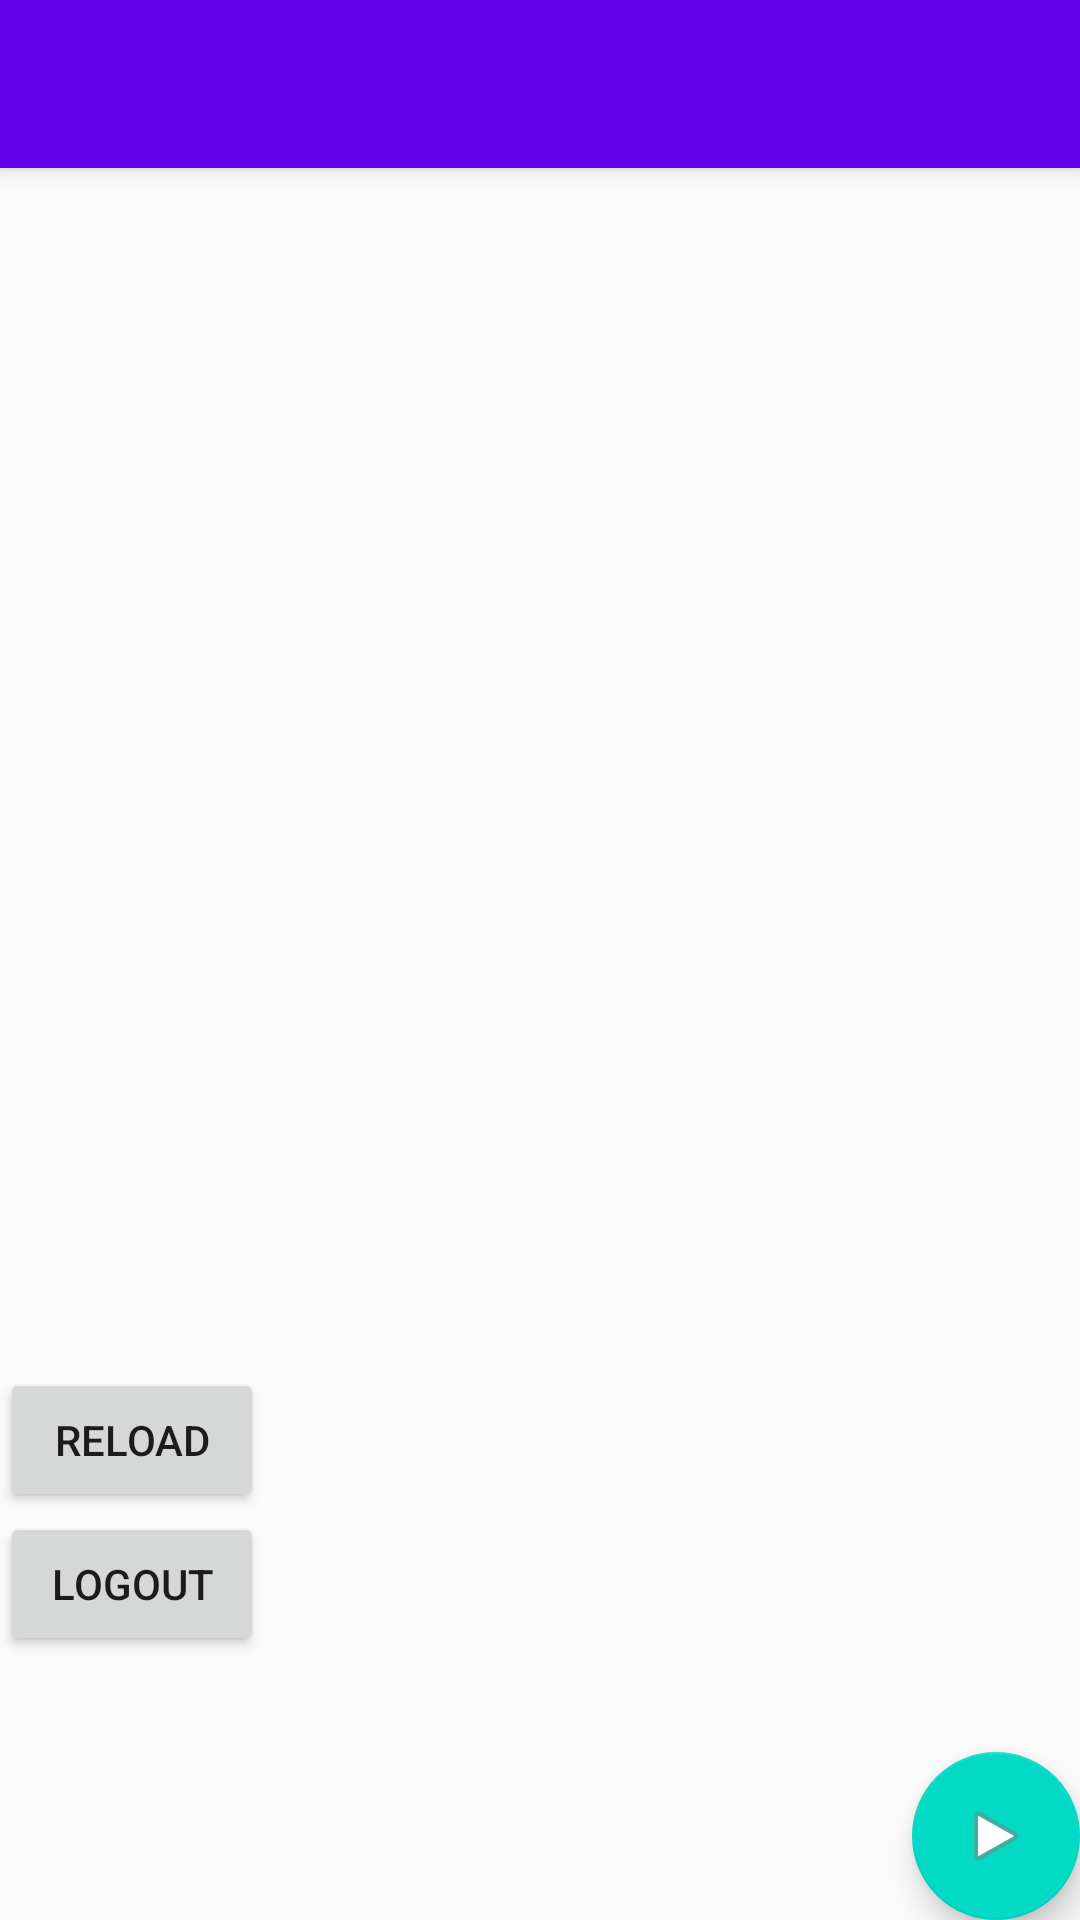

This screen was rendered from an Android layout file. Write that file and the resources it references.
<!-- AndroidManifest.xml: activity theme AppTheme.NoActionBar -->
<!-- res/layout/activity_main.xml -->
<?xml version="1.0" encoding="utf-8"?>
<android.support.design.widget.CoordinatorLayout
    xmlns:android="http://schemas.android.com/apk/res/android"
    xmlns:tools="http://schemas.android.com/tools"
    android:layout_width="match_parent"
    android:layout_height="match_parent"
    android:fitsSystemWindows="true"
    tools:context="androidpath.ll.lesleepbc.Views.MainActivity">

    <android.support.design.widget.AppBarLayout
        android:layout_height="wrap_content"
        android:layout_width="match_parent"
        android:theme="@style/AppTheme.AppBarOverlay">

        <android.support.v7.widget.Toolbar
            android:id="@+id/toolbar"
            android:layout_width="match_parent"
            android:layout_height="?attr/actionBarSize"
            android:background="?attr/colorPrimary"
            />

    </android.support.design.widget.AppBarLayout>
    <RelativeLayout
        android:layout_width="fill_parent"
        android:layout_height="fill_parent">
        <FrameLayout
            android:id="@+id/container"
            android:layout_marginTop="?attr/actionBarSize"
            android:layout_width="match_parent"
            android:layout_height="400dp"/>

        <Button
            android:id="@+id/reload_btn"
            android:layout_width="wrap_content"
            android:layout_height="wrap_content"
            android:layout_below="@+id/container"
            android:text="Reload"
            android:onClick="flashData"
            />
        <Button
            android:id="@+id/logout_btn"
            android:layout_width="wrap_content"
            android:layout_height="wrap_content"
            android:layout_below="@+id/reload_btn"
            android:text="Logout"
            />
    </RelativeLayout>

    <android.support.design.widget.FloatingActionButton
        android:id="@+id/fab"
        android:layout_width="wrap_content"
        android:layout_height="wrap_content"
        android:layout_gravity="end|bottom"
        android:layout_margin="@dimen/fab_margin"
        android:src="@android:drawable/ic_media_play"/>

</android.support.design.widget.CoordinatorLayout>
<!-- resources referenced by this layout -->
<resources>
  <style name="AppTheme.AppBarOverlay" parent="ThemeOverlay.AppCompat.Dark.ActionBar" />
  <style name="AppTheme.NoActionBar">
          <item name="windowActionBar">false</item>
          <item name="windowNoTitle">false</item>
          <item name="android:windowDrawsSystemBarBackgrounds">true</item>
      </style>
</resources>
